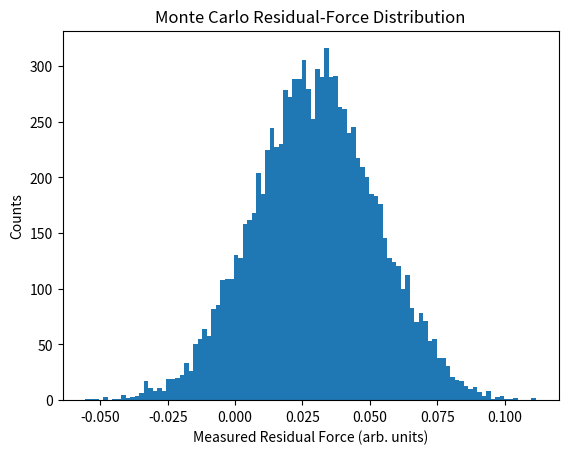

This chart was generated by the following Python code:
import numpy as np
import matplotlib.pyplot as plt

# Number of simulated experiments
N = 10000

# Simulated thermal artifact contribution
thermal_noise = np.random.normal(0, 0.02, N)

# Simulated vibration artifact contribution
vibration_noise = np.random.normal(0, 0.01, N)

# Hypothetical residual-force component
residual_signal = np.random.normal(0.03, 0.005, N)

# Total measured response
measured_force = thermal_noise + vibration_noise + residual_signal

# Plot histogram
plt.hist(measured_force, bins=100)
plt.xlabel("Measured Residual Force (arb. units)")
plt.ylabel("Counts")
plt.title("Monte Carlo Residual-Force Distribution")
plt.show()

# Simple probability threshold
threshold = 0.025

detections = measured_force > threshold

print("Detection Probability:")
print(np.mean(detections))
